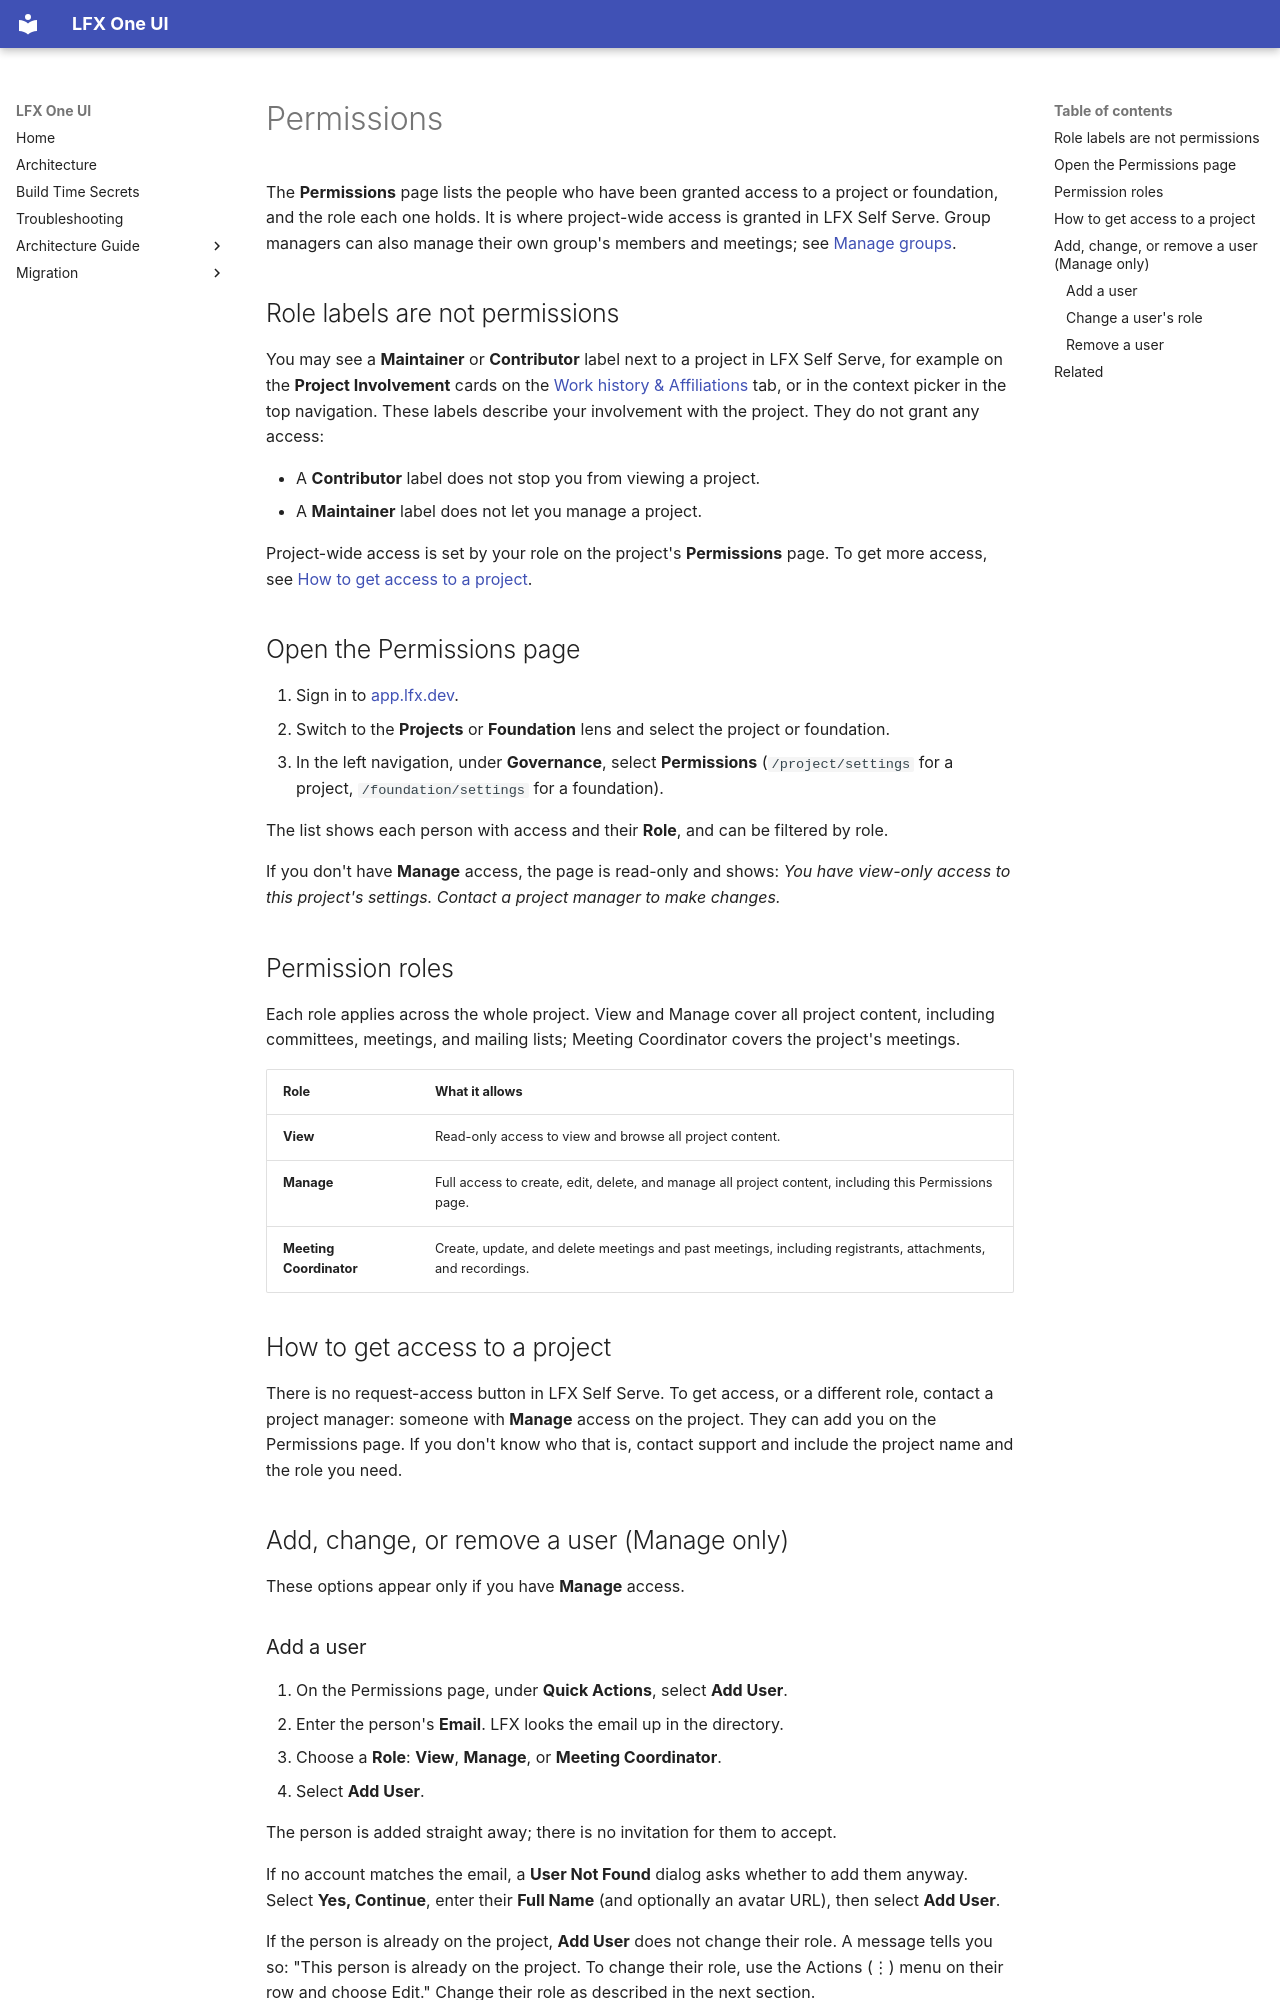

repository: linuxfoundation/lfx-self-serve · page: user/permissions/index.html · generator: mkdocs

---
title: Permissions
description: See who has access to a project or foundation in LFX Self Serve, what each permission role allows, and how to get access.
audience: [all]
product_area: Permissions
tags: [permissions, access, manage, view, meeting-coordinator, maintainer, contributor, roles]
last_updated: 2026-11-12
intercom_collection: Permissions
---

The **Permissions** page lists the people who have been granted access to a project or foundation, and the role each one holds. It is where project-wide access is granted in LFX Self Serve. Group managers can also manage their own group's members and meetings; see [Manage groups](../committees/manage-committees/).

## Role labels are not permissions

You may see a **Maintainer** or **Contributor** label next to a project in LFX Self Serve, for example on the **Project Involvement** cards on the [Work history & Affiliations](../account/work-history/) tab, or in the context picker in the top navigation. These labels describe your involvement with the project. They do not grant any access:

- A **Contributor** label does not stop you from viewing a project.
- A **Maintainer** label does not let you manage a project.

Project-wide access is set by your role on the project's **Permissions** page. To get more access, see [How to get access to a project](#how-to-get-access-to-a-project).

## Open the Permissions page

1. Sign in to [app.lfx.dev](https://app.lfx.dev).
2. Switch to the **Projects** or **Foundation** lens and select the project or foundation.
3. In the left navigation, under **Governance**, select **Permissions** (`/project/settings` for a project, `/foundation/settings` for a foundation).

The list shows each person with access and their **Role**, and can be filtered by role.

If you don't have **Manage** access, the page is read-only and shows: _You have view-only access to this project's settings. Contact a project manager to make changes._

## Permission roles

Each role applies across the whole project. View and Manage cover all project content, including committees, meetings, and mailing lists; Meeting Coordinator covers the project's meetings.

| Role                    | What it allows                                                                                             |
| ----------------------- | ---------------------------------------------------------------------------------------------------------- |
| **View**                | Read-only access to view and browse all project content.                                                   |
| **Manage**              | Full access to create, edit, delete, and manage all project content, including this Permissions page.      |
| **Meeting Coordinator** | Create, update, and delete meetings and past meetings, including registrants, attachments, and recordings. |

## How to get access to a project

There is no request-access button in LFX Self Serve. To get access, or a different role, contact a project manager: someone with **Manage** access on the project. They can add you on the Permissions page. If you don't know who that is, contact support and include the project name and the role you need.

## Add, change, or remove a user (Manage only)

These options appear only if you have **Manage** access.
